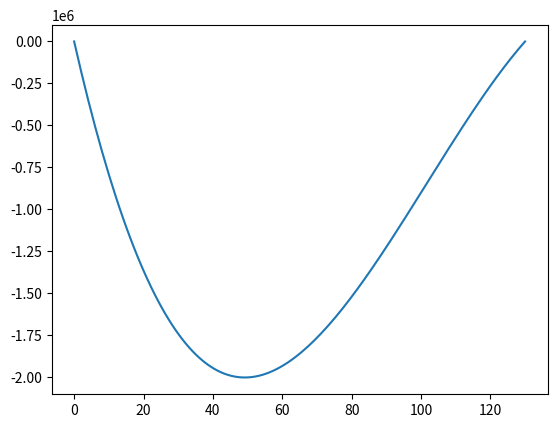

Python code for this plot:

import matplotlib.pyplot as plt
import numpy as np
def  calFunc(x):
  return -x*(350-2*x)*(260-2*x)#x**2-7*x+10 #2*(x**2)-2*x-1##  #2*(x**2)-7*x-1

def searchinterval(x0,h):
# searchInterval
# Input:
#       x0:initial  point;
#       h:step;
#       
# Output:
#        [a,b]: interval;

    x1=x0
    f1=calFunc(x1)
    x2=x1+h
    f2=calFunc(x2)
    while 1:
      if f1>f2:
        x3=x2+h
        f3=calFunc(x3)
        if f3>f2:
            return [x1,x3]
        else:
            h=2*h
            x1=x2      
            x2=x3
            f1=calFunc(x1)
            f2=calFunc(x2)
      else:
        x1,x2=x2,x1
        f1,f2=f2,f1
        h=-h
        

[a,b]=searchinterval(1,5)  
print(a,b)    

def golden(a,b,ep):
# golden section method
# input:
# [a,b]: interval 
# ep:threshold
# output：minimum value   
   while 1:
    if b-a<=ep:
        m=(a+b)/2
        #print("x=", (a+b)/2)
        return a,b,m
    a1=a+0.382*(b-a)
    a2=a+0.618*(b-a)
    f1=calFunc(a1)
    f2=calFunc(a2)
    
    if f1>f2:       
        a=a1
    else:       
        b=a2

ep=0.15

[xmin,xmax,xmedian]=golden(a,b,ep)
print("[{},{}],xmedian={}".format(xmin,xmax,xmedian))

plt.figure(1)
x=np.linspace(0,130,130)
plt.plot(x,calFunc(x))
plt.show()